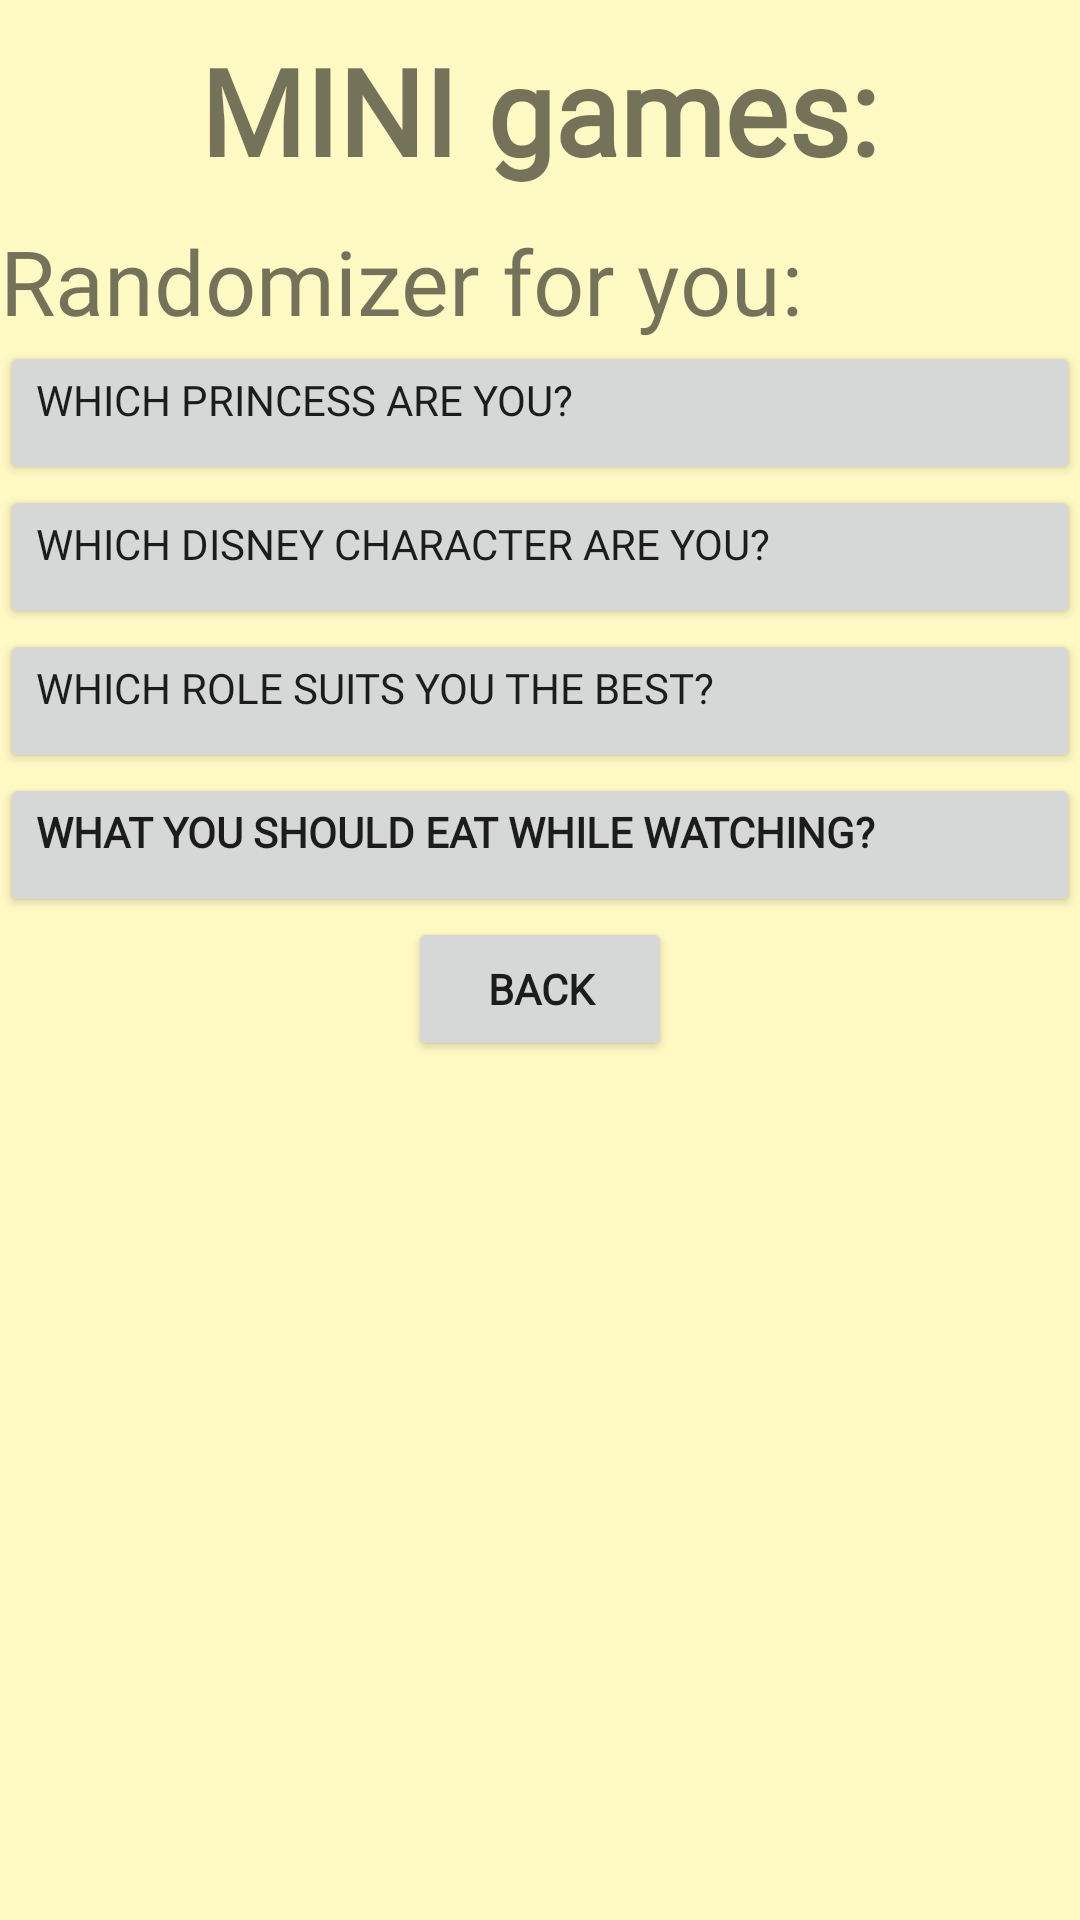

Layout XML and referenced resources for this Android screen:
<!-- AndroidManifest.xml: application theme Theme.Disney_Time02 -->
<!-- res/layout/activity_mini_games.xml -->
<?xml version="1.0" encoding="utf-8"?>
<LinearLayout xmlns:android="http://schemas.android.com/apk/res/android"
    xmlns:app="http://schemas.android.com/apk/res-auto"
    xmlns:tools="http://schemas.android.com/tools"
    android:layout_width="match_parent"
    android:layout_height="match_parent"
    tools:context=".MINI_Games"
    android:orientation="vertical"
    android:gravity="center_horizontal"
    android:background="#FFF9C4">
    <TextView
        android:textStyle="bold"
        android:fontFamily="@font/reg"
        android:textSize="40sp"
        android:textColor="@color/blue"
        android:layout_width="wrap_content"
        android:layout_height="wrap_content"
        android:text="MINI games:"
        android:layout_margin="10dp"/>

    <TextView
        android:fontFamily="@font/reg"
        android:textSize="30sp"
        android:textColor="@color/blue"
        android:id="@+id/textView"
        android:layout_width="match_parent"
        android:layout_height="wrap_content"
        android:text="Randomizer for you:" />

    <Button
        android:gravity="left"
        android:fontFamily="@font/disney"
        android:id="@+id/button1"
        android:layout_width="match_parent"
        android:layout_height="wrap_content"
        android:text="Which princess are you?"
        android:onClick="goPlay1"/>
    <Button
        android:gravity="left"
        android:fontFamily="@font/disney"
        android:id="@+id/button2"
        android:layout_width="match_parent"
        android:layout_height="wrap_content"
        android:text="Which disney character are you?"
        android:onClick="goPlay1"/>
    <Button
        android:gravity="left"
        android:fontFamily="@font/disney"
        android:id="@+id/button3"
        android:layout_width="match_parent"
        android:layout_height="wrap_content"
        android:text="Which role suits you the best?"
        android:onClick="goPlay2"/>

    <Button
        android:id="@+id/button4"
        android:layout_width="match_parent"
        android:layout_height="wrap_content"
        android:fontFamily="@font/disney"
        android:gravity="left"
        android:onClick="goPlay1"
        android:text="What you should eat while watching?"
        android:textStyle="bold" />

    <ImageView
        android:id="@+id/imageView5"
        android:layout_width="match_parent"
        android:layout_height="wrap_content"
        app:srcCompat="@drawable/playing" />

    <Button
        android:textStyle="bold"
        android:fontFamily="@font/classic"
        android:id="@+id/b_back"
        android:layout_width="wrap_content"
        android:layout_height="wrap_content"
        android:onClick="goBack"
        android:text="BACK" />
</LinearLayout>
<!-- resources referenced by this layout -->
<resources>
  <style name="Theme.Disney_Time02" parent="Theme.MaterialComponents.DayNight.NoActionBar">
          
          <item name="colorPrimary">@color/purple_500</item>
          <item name="colorPrimaryVariant">@color/purple_700</item>
          <item name="colorOnPrimary">@color/white</item>
          
          <item name="colorSecondary">@color/teal_200</item>
          <item name="colorSecondaryVariant">@color/teal_700</item>
          <item name="colorOnSecondary">@color/black</item>
          
          <item name="android:statusBarColor" tools:targetApi="l">?attr/colorPrimaryVariant</item>
          
      </style>
  <!-- not gathered from this repository: default colours our renderer supplied (Android Studio template values) -->
  <color name="purple_500">#FF6200EE</color>
  <color name="purple_700">#FF3700B3</color>
  <color name="teal_200">#FF03DAC5</color>
  <color name="teal_700">#FF018786</color>
  <color name="black">#FF000000</color>
  <color name="white">#FFFFFFFF</color>
</resources>
